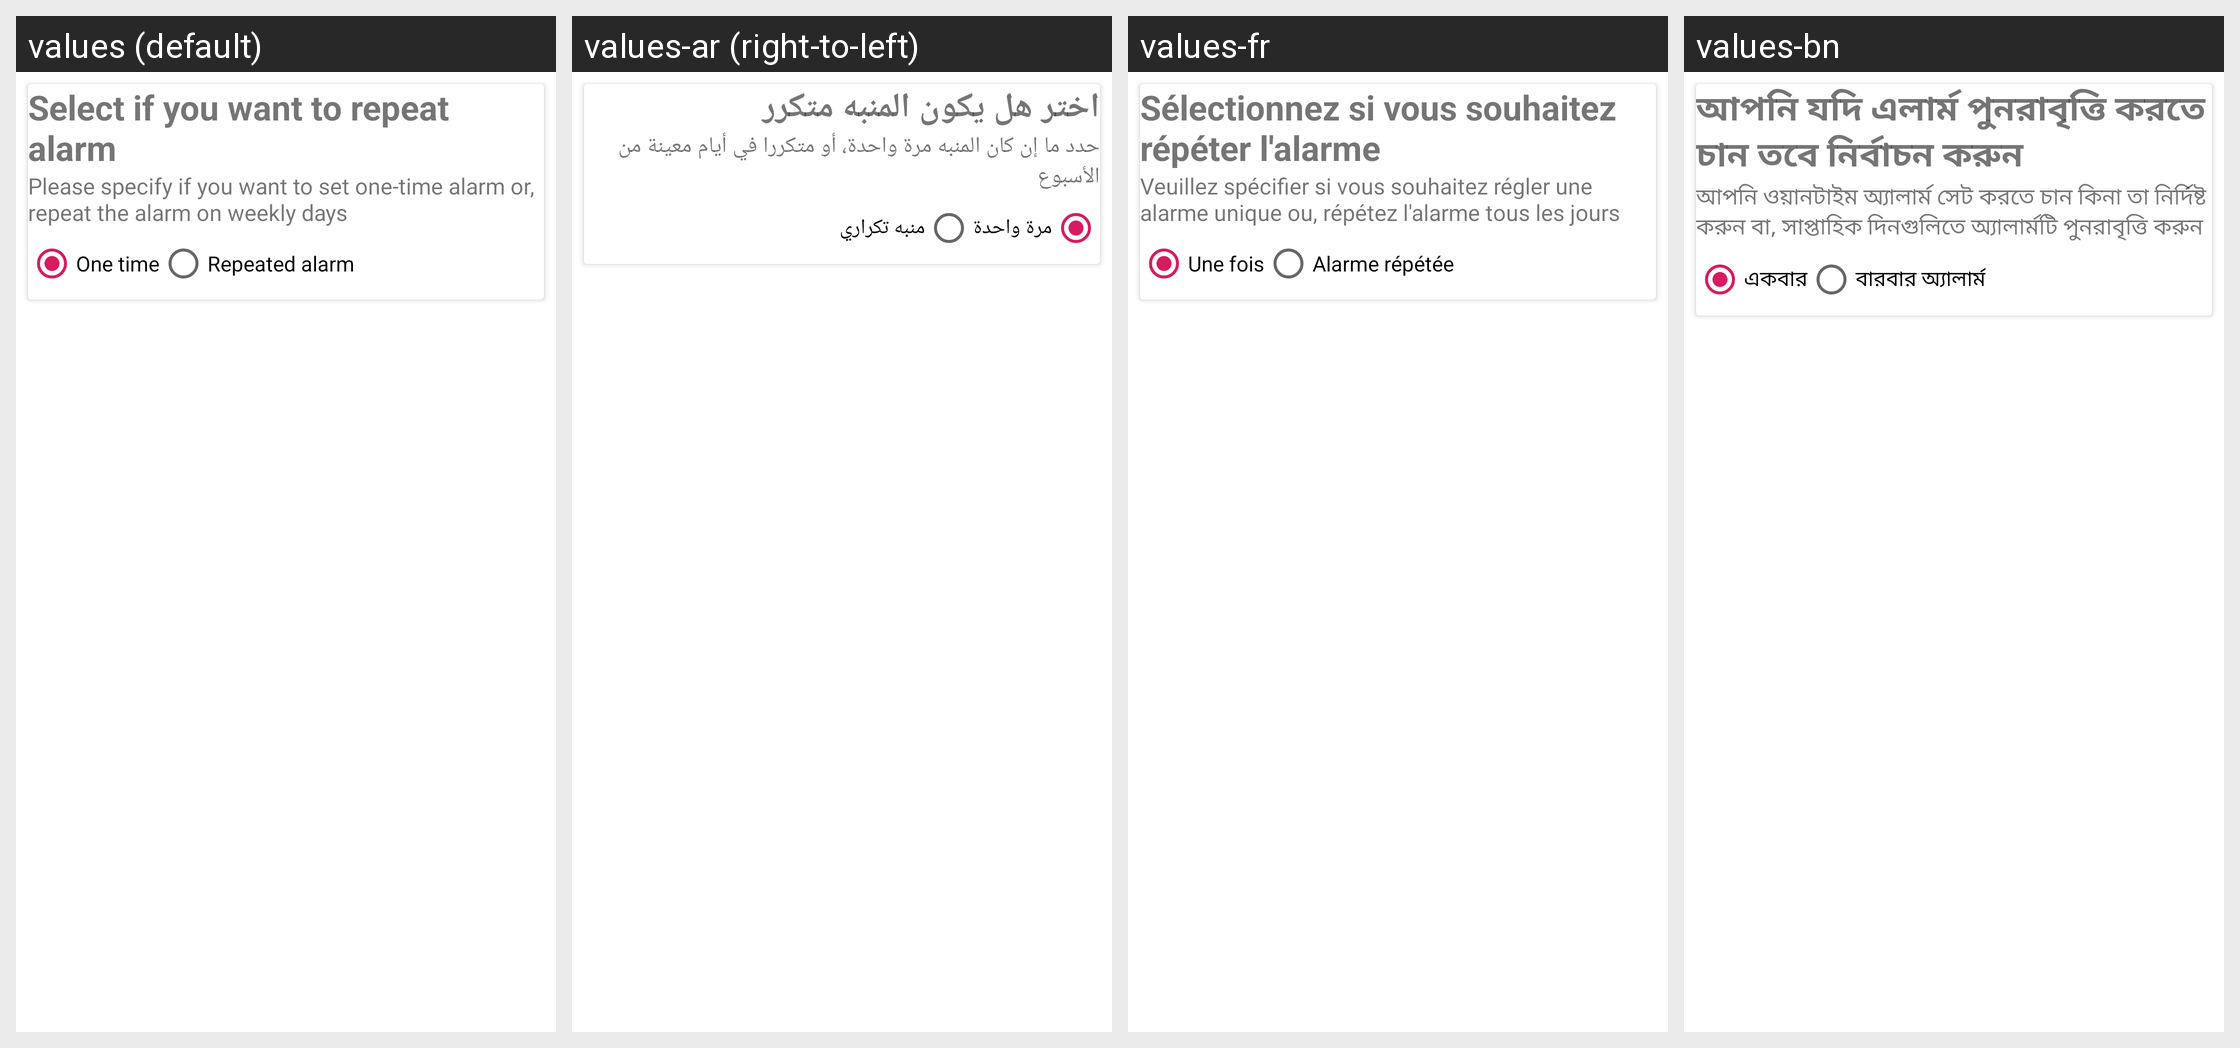

Here is an Android app screen in its default locale and in the app's own translations. Write out the translated-string differences for the strings that appear on this screen.
Android screen res/layout/fragment_select_days_edit_alarm.xml rendered under 4 locales, left to right: values (default), values-ar (right-to-left), values-fr, values-bn. Device: Nexus 5 (rendered at 1080×1920; each locale shown at half size, 540×960, under a caption strip naming it); theme AppTheme.
Other locales in the repository, not shown: values-hi, values-ru, values-ur.
Strings drawn on this screen, with the default value and each locale's value (text and hints the layout hard-codes, and strings that could not be matched under every locale, appear in the picture but are not listed):

select_if_repeat_alarm
  values: Select if you want to repeat alarm
  values-ar: اختر هل يكون المنبه متكرر
  values-fr: Sélectionnez si vous souhaitez répéter l'alarme
  values-bn: আপনি যদি এলার্ম পুনরাবৃত্তি করতে চান তবে নির্বাচন করুন

specify_if__set_one_time_alarm_or_repeat
  values: Please specify if you want to set one-time alarm or, repeat the alarm on weekly days
  values-ar: حدد ما إن كان المنبه مرة واحدة، أو متكررا في أيام معينة من الأسبوع
  values-fr: Veuillez spécifier si vous souhaitez régler une alarme unique ou, répétez l'alarme tous les jours
  values-bn: আপনি ওয়ানটাইম অ্যালার্ম সেট করতে চান কিনা তা নির্দিষ্ট করুন বা, সাপ্তাহিক দিনগুলিতে অ্যালার্মটি পুনরাবৃত্তি করুন

one_time
  values: One time
  values-ar: مرة واحدة
  values-fr: Une fois
  values-bn: একবার

repeated_alarm
  values: Repeated alarm
  values-ar: منبه تكراري
  values-fr: Alarme répétée
  values-bn: বারবার অ্যালার্ম
